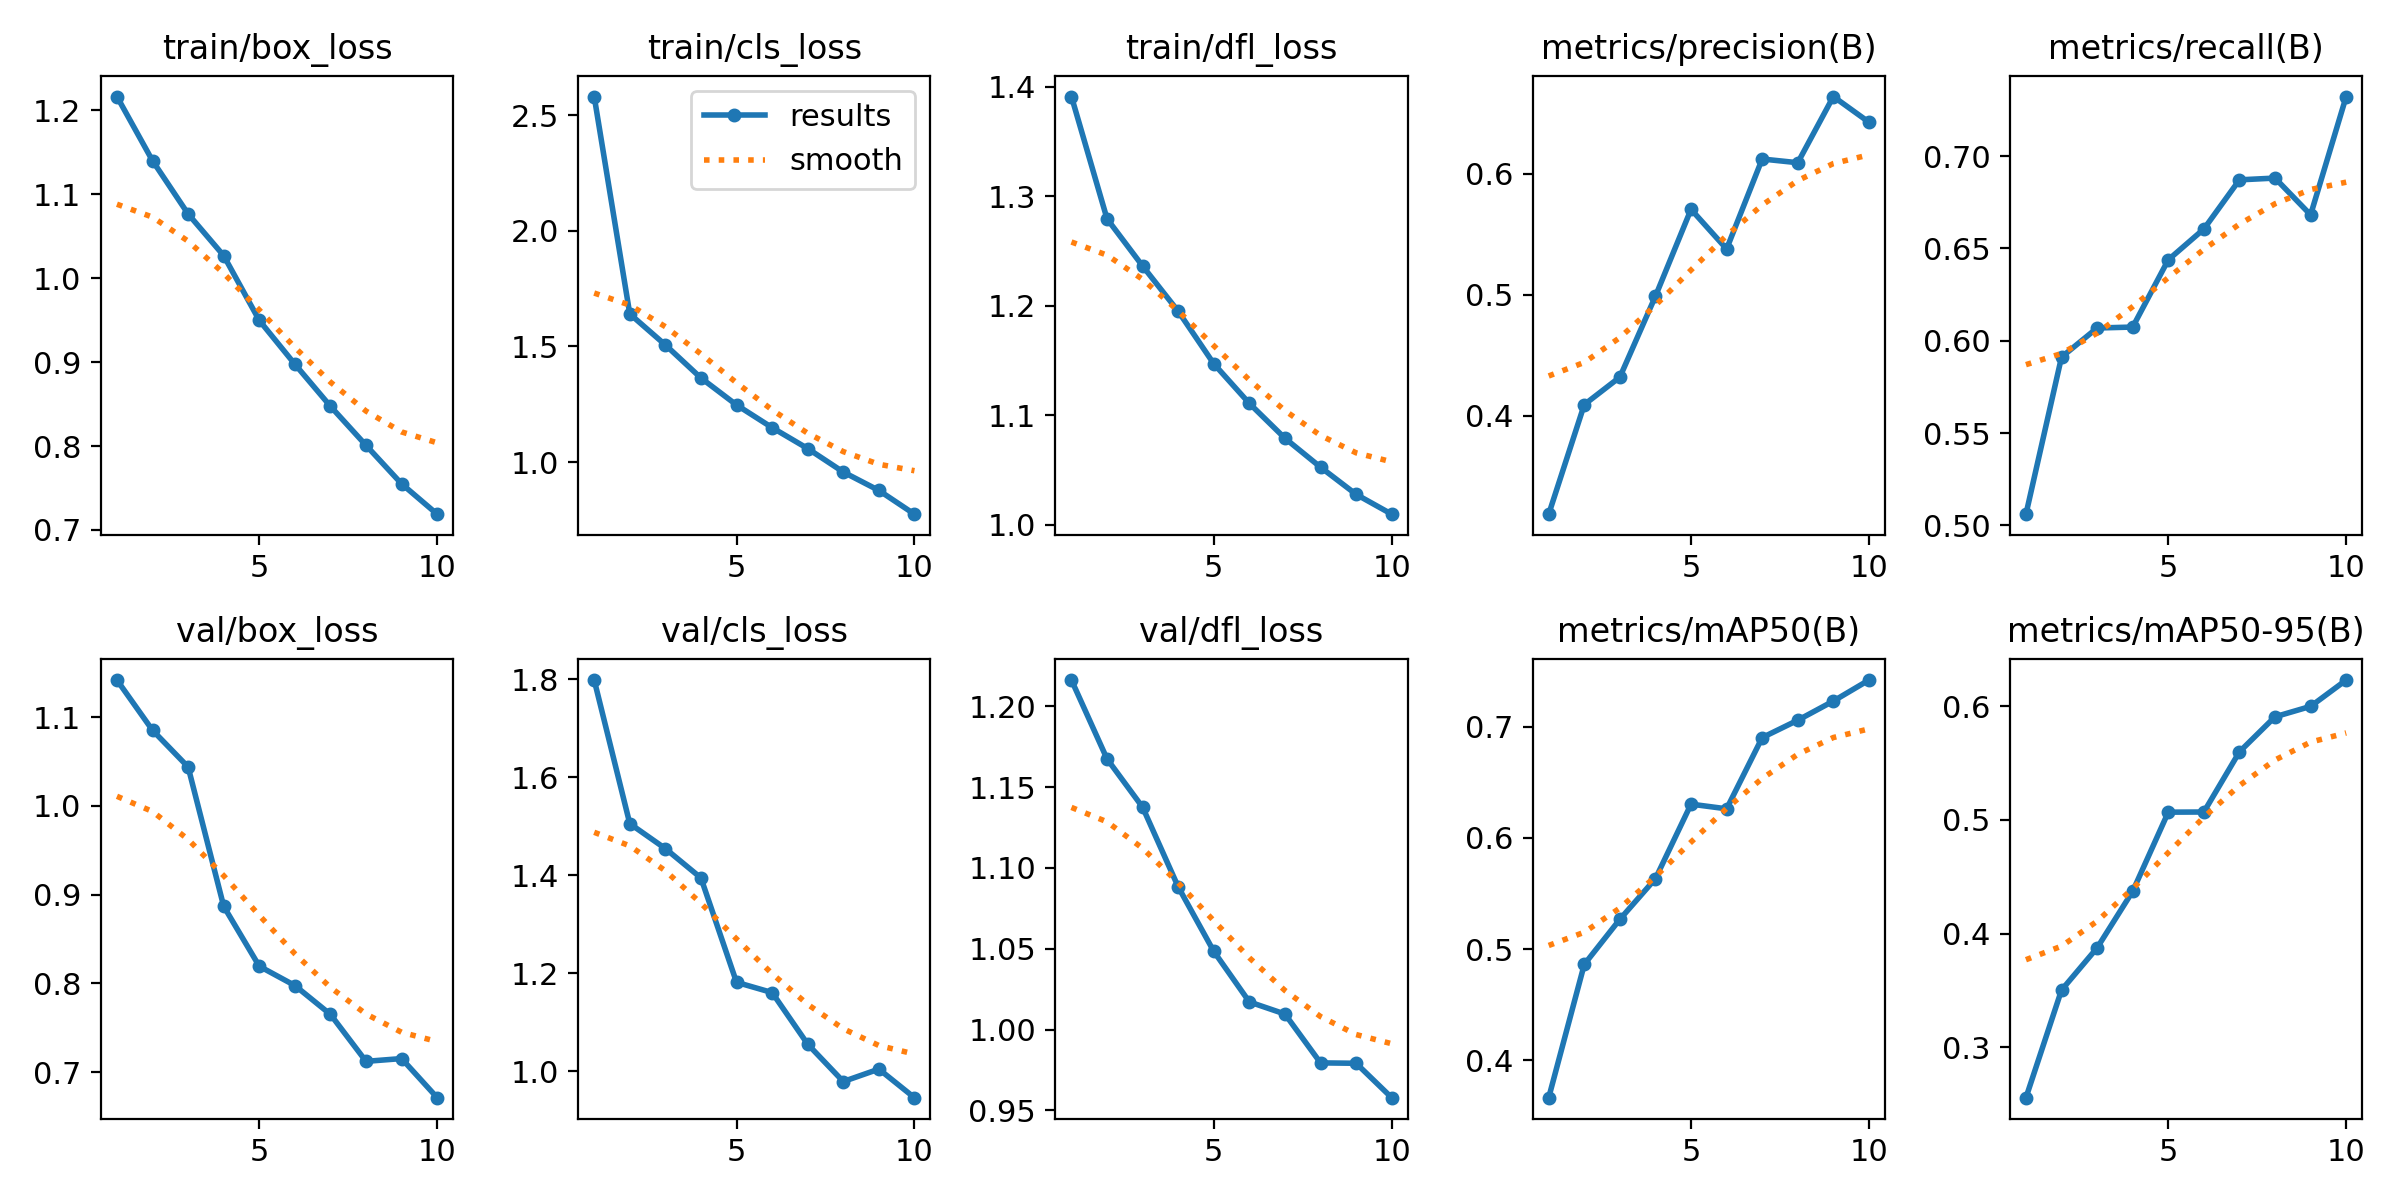

Source data for this figure (header and first rows):
epoch, train/box_loss, train/cls_loss, train/dfl_loss, metrics/precision(B), metrics/recall(B), metrics/mAP50(B), metrics/mAP50-95(B), val/box_loss, val/cls_loss, val/dfl_loss, lr/pg0, lr/pg1, lr/pg2
1, 1.216, 2.582, 1.391, 0.3184, 0.5061, 0.3664, 0.2556, 1.142, 1.799, 1.216, 0.0003027, 0.0003027, 0.0003027
2, 1.14, 1.641, 1.279, 0.409, 0.5912, 0.4862, 0.3503, 1.085, 1.505, 1.167, 0.0005457, 0.0005457, 0.0005457
3, 1.077, 1.507, 1.236, 0.4317, 0.6069, 0.5267, 0.3874, 1.044, 1.454, 1.138, 0.0007288, 0.0007288, 0.0007288
4, 1.027, 1.364, 1.195, 0.4987, 0.6074, 0.5633, 0.4372, 0.8869, 1.395, 1.088, 0.000639, 0.000639, 0.000639
5, 0.9497, 1.247, 1.147, 0.5705, 0.6438, 0.6302, 0.5068, 0.8193, 1.181, 1.048, 0.000549, 0.000549, 0.000549
6, 0.8976, 1.149, 1.111, 0.5377, 0.6605, 0.626, 0.507, 0.7975, 1.16, 1.017, 0.000459, 0.000459, 0.000459
7, 0.8474, 1.058, 1.079, 0.6121, 0.6871, 0.69, 0.5599, 0.765, 1.055, 1.01, 0.000369, 0.000369, 0.000369
8, 0.8009, 0.9567, 1.053, 0.6091, 0.6881, 0.7057, 0.5908, 0.7121, 0.9786, 0.9794, 0.0002791, 0.0002791, 0.0002791
9, 0.755, 0.877, 1.028, 0.6638, 0.6682, 0.7229, 0.5999, 0.7152, 1.004, 0.9791, 0.0001891, 0.0001891, 0.0001891
10, 0.7188, 0.7743, 1.01, 0.6426, 0.7322, 0.7418, 0.6231, 0.6711, 0.9456, 0.9578, 9.9081e-05, 9.9081e-05, 9.9081e-05
